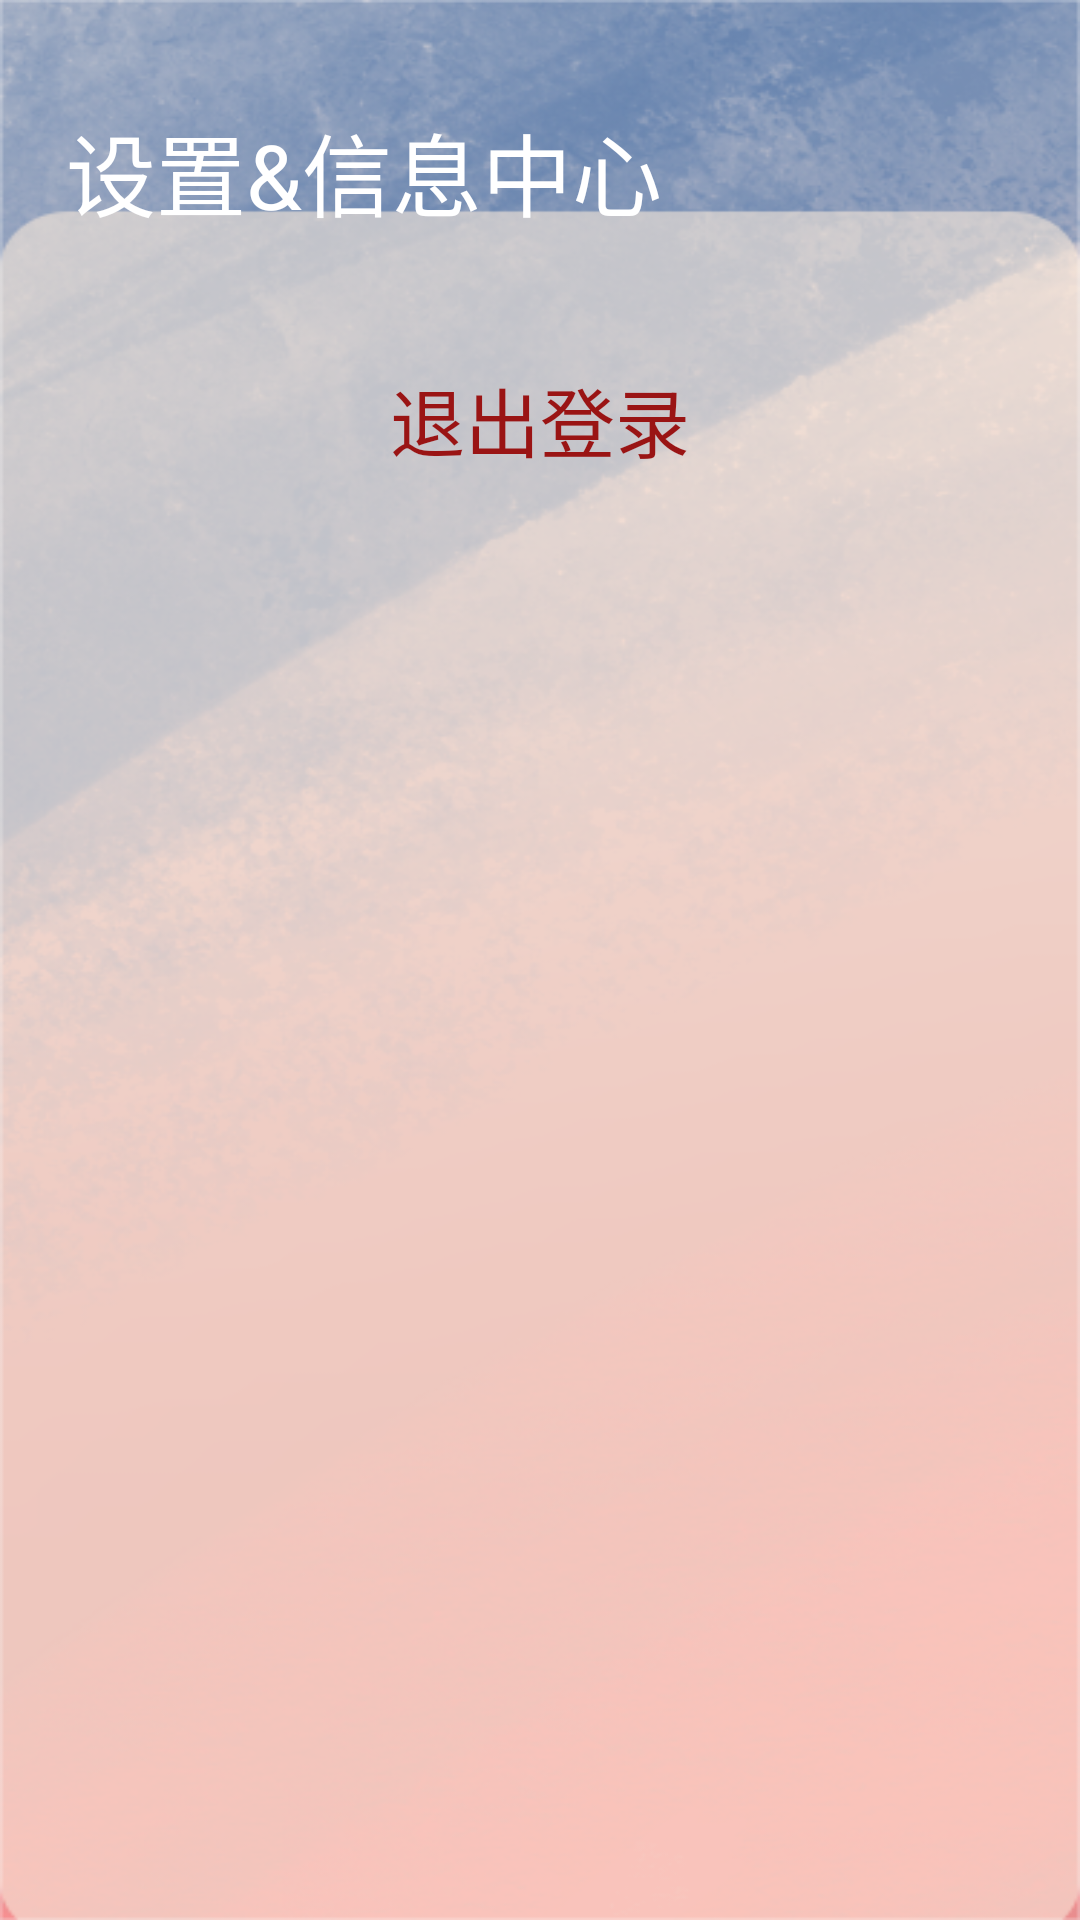

This screen was rendered from an Android layout file. Write that file and the resources it references.
<!-- AndroidManifest.xml: application theme Theme.Android_Round5 -->
<!-- res/layout/activity_settings.xml -->
<androidx.constraintlayout.widget.ConstraintLayout xmlns:android="http://schemas.android.com/apk/res/android"
    xmlns:app="http://schemas.android.com/apk/res-auto"
    xmlns:tools="http://schemas.android.com/tools"
    android:id="@+id/relativeLayout"
    android:layout_width="match_parent"
    android:layout_height="match_parent"
    android:background="@mipmap/detail_background"
    tools:context=".SettingsActivity">

    <TextView
        android:id="@+id/textView8"
        android:layout_width="wrap_content"

        android:layout_height="wrap_content"
        android:layout_marginStart="22dp"
        android:layout_marginTop="35dp"
        android:text="设置&amp;信息中心"
        android:textColor="@color/white"
        android:textSize="30dp"
        app:layout_constraintStart_toStartOf="parent"
        app:layout_constraintTop_toTopOf="parent" />

    <ListView
        android:id="@+id/listView"
        android:layout_width="match_parent"
        android:layout_height="wrap_content"
        android:layout_marginTop="100dp"
        app:layout_constraintBottom_toTopOf="@+id/logout_button"
        app:layout_constraintStart_toStartOf="parent"
        app:layout_constraintTop_toTopOf="parent"
        app:layout_constraintVertical_bias="0.701" />

    <Button
        android:id="@+id/logout_button"
        android:layout_width="match_parent"
        android:layout_height="wrap_content"
        android:layout_marginBottom="476dp"
        android:background="#00FFFFFF"
        android:text="退出登录"
        android:textColor="#9A1414"
        android:textSize="25sp"
        app:layout_constraintBottom_toBottomOf="parent"
        app:layout_constraintEnd_toEndOf="parent"
        app:layout_constraintHorizontal_bias="0.0"
        app:layout_constraintStart_toStartOf="parent" />

</androidx.constraintlayout.widget.ConstraintLayout>
<!-- resources referenced by this layout -->
<resources>
  <color name="white">#FFFFFFFF</color>
  <!-- mipmap detail_background: png bitmap (mipmap-mdpi, 288061 bytes) -->
  <style name="Theme.Android_Round5" parent="Theme.MaterialComponents.Light.NoActionBar.Bridge">
          
          <item name="colorPrimary">@color/mew_store_words_color</item>
          <item name="colorPrimaryVariant">@color/purple_700</item>
          <item name="colorOnPrimary">#FFFFFF</item>
          
          <item name="colorSecondary">@color/teal_200</item>
          <item name="colorSecondaryVariant">@color/teal_700</item>
          <item name="colorOnSecondary">@color/mew_store_words_color</item>
          
          <item name="android:statusBarColor">#6D87B2</item>
          <item name="fontFamily">@font/mew_store</item>
          
          <item name="android:windowEnterTransition">@transition/fade</item>
      </style>
  <color name="mew_store_words_color">#4276B0</color>
  <color name="purple_700">#FF3700B3</color>
  <color name="teal_200">#FF03DAC5</color>
  <color name="teal_700">#FF018786</color>
</resources>
